Run: headless pygame with SDL's dummy video driver; simulated clock (each Clock.tick advances the game by its frame time, no real sleeping); random seed 0; keys injected as events and as key.get_pressed() state; no mouse input.
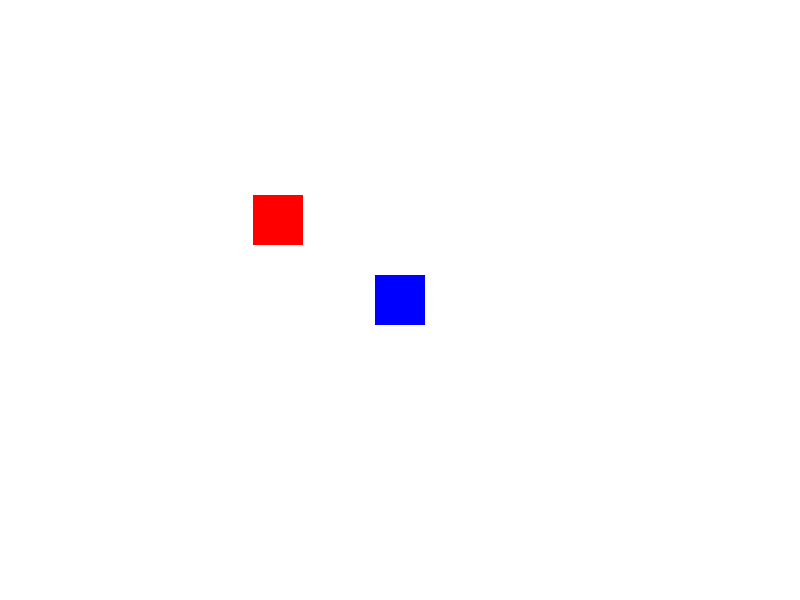
Frame 1 of 4 · flips 1–60 · no input
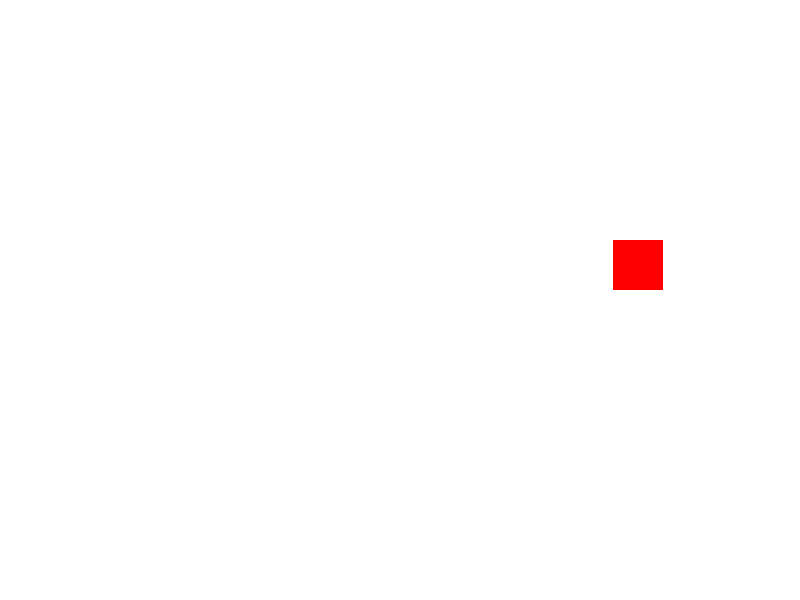
Frame 2 of 4 · flips 61–180 · tapped SPACE, RETURN · held RIGHT (→), D
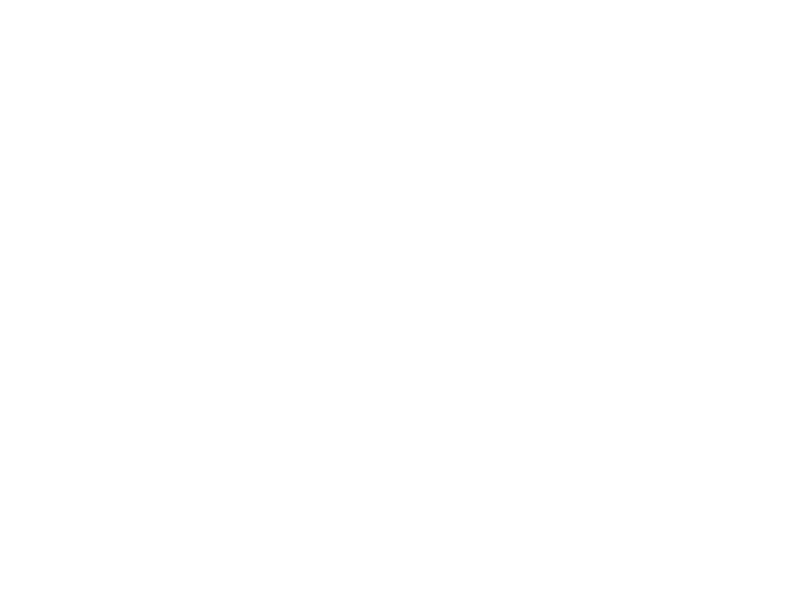
Frame 3 of 4 · flips 181–300 · held DOWN (↓), S
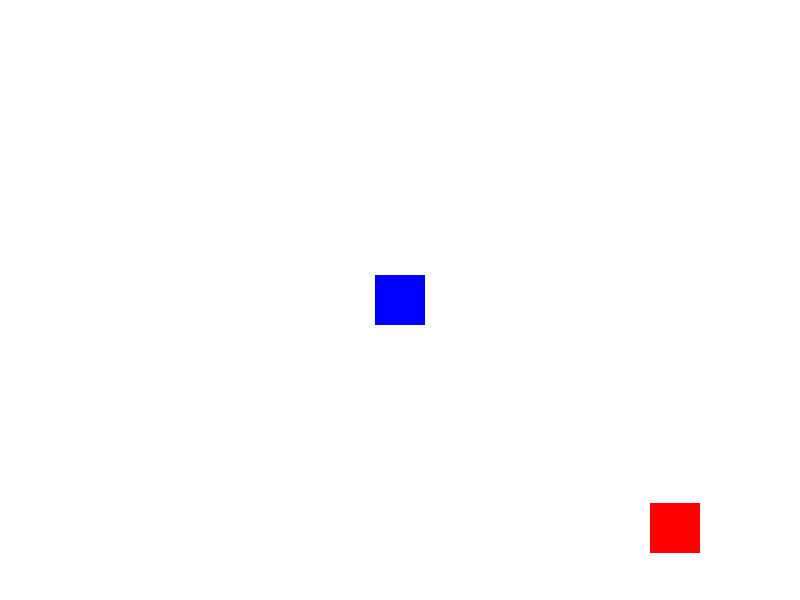
Frame 4 of 4 · flips 301–420 · held LEFT (←), A, UP (↑), W

The pygame program that drew these frames:

import pygame
import math

# Initialize Pygame
pygame.init()

# Set up display
WIDTH, HEIGHT = 800, 600
screen = pygame.display.set_mode((WIDTH, HEIGHT))
pygame.display.set_caption("AI Chase Example")

# Colors
WHITE = (255, 255, 255)
RED = (255, 0, 0)
BLUE = (0, 0, 255)

# Player class (the one the AI will chase)
class Player(pygame.sprite.Sprite):
    def __init__(self):
        super().__init__()
        self.image = pygame.Surface((50, 50))
        self.image.fill(BLUE)
        self.rect = self.image.get_rect()
        self.rect.center = (WIDTH // 2, HEIGHT // 2)
        self.speed = 5

    def update(self, keys):
        if keys[pygame.K_LEFT]:
            self.rect.x -= self.speed
        if keys[pygame.K_RIGHT]:
            self.rect.x += self.speed
        if keys[pygame.K_UP]:
            self.rect.y -= self.speed
        if keys[pygame.K_DOWN]:
            self.rect.y += self.speed

# AI class (chasing the player)
class AI(pygame.sprite.Sprite):
    def __init__(self, target):
        super().__init__()
        self.image = pygame.Surface((50, 50))
        self.image.fill(RED)
        self.rect = self.image.get_rect()
        self.rect.center = (100, 100)
        self.target = target
        self.speed = 3

    def update(self):
        # Calculate direction to the player
        direction = pygame.math.Vector2(self.target.rect.center) - pygame.math.Vector2(self.rect.center)
        if direction.length() != 0:
            direction.normalize_ip()
        
        # Move towards the player
        self.rect.x += direction.x * self.speed
        self.rect.y += direction.y * self.speed

# Create the player and AI instances
player = Player()
ai = AI(player)

# Sprite groups
all_sprites = pygame.sprite.Group()
all_sprites.add(player)
all_sprites.add(ai)

# Game loop
running = True
clock = pygame.time.Clock()

while running:
    # Handle events
    for event in pygame.event.get():
        if event.type == pygame.QUIT:
            running = False
    
    # Get the keys pressed
    keys = pygame.key.get_pressed()
    
    # Update game objects
    player.update(keys)
    ai.update()
    
    # Draw everything
    screen.fill(WHITE)
    all_sprites.draw(screen)
    
    pygame.display.flip()
    
    # Cap the frame rate
    clock.tick(60)

pygame.quit()
